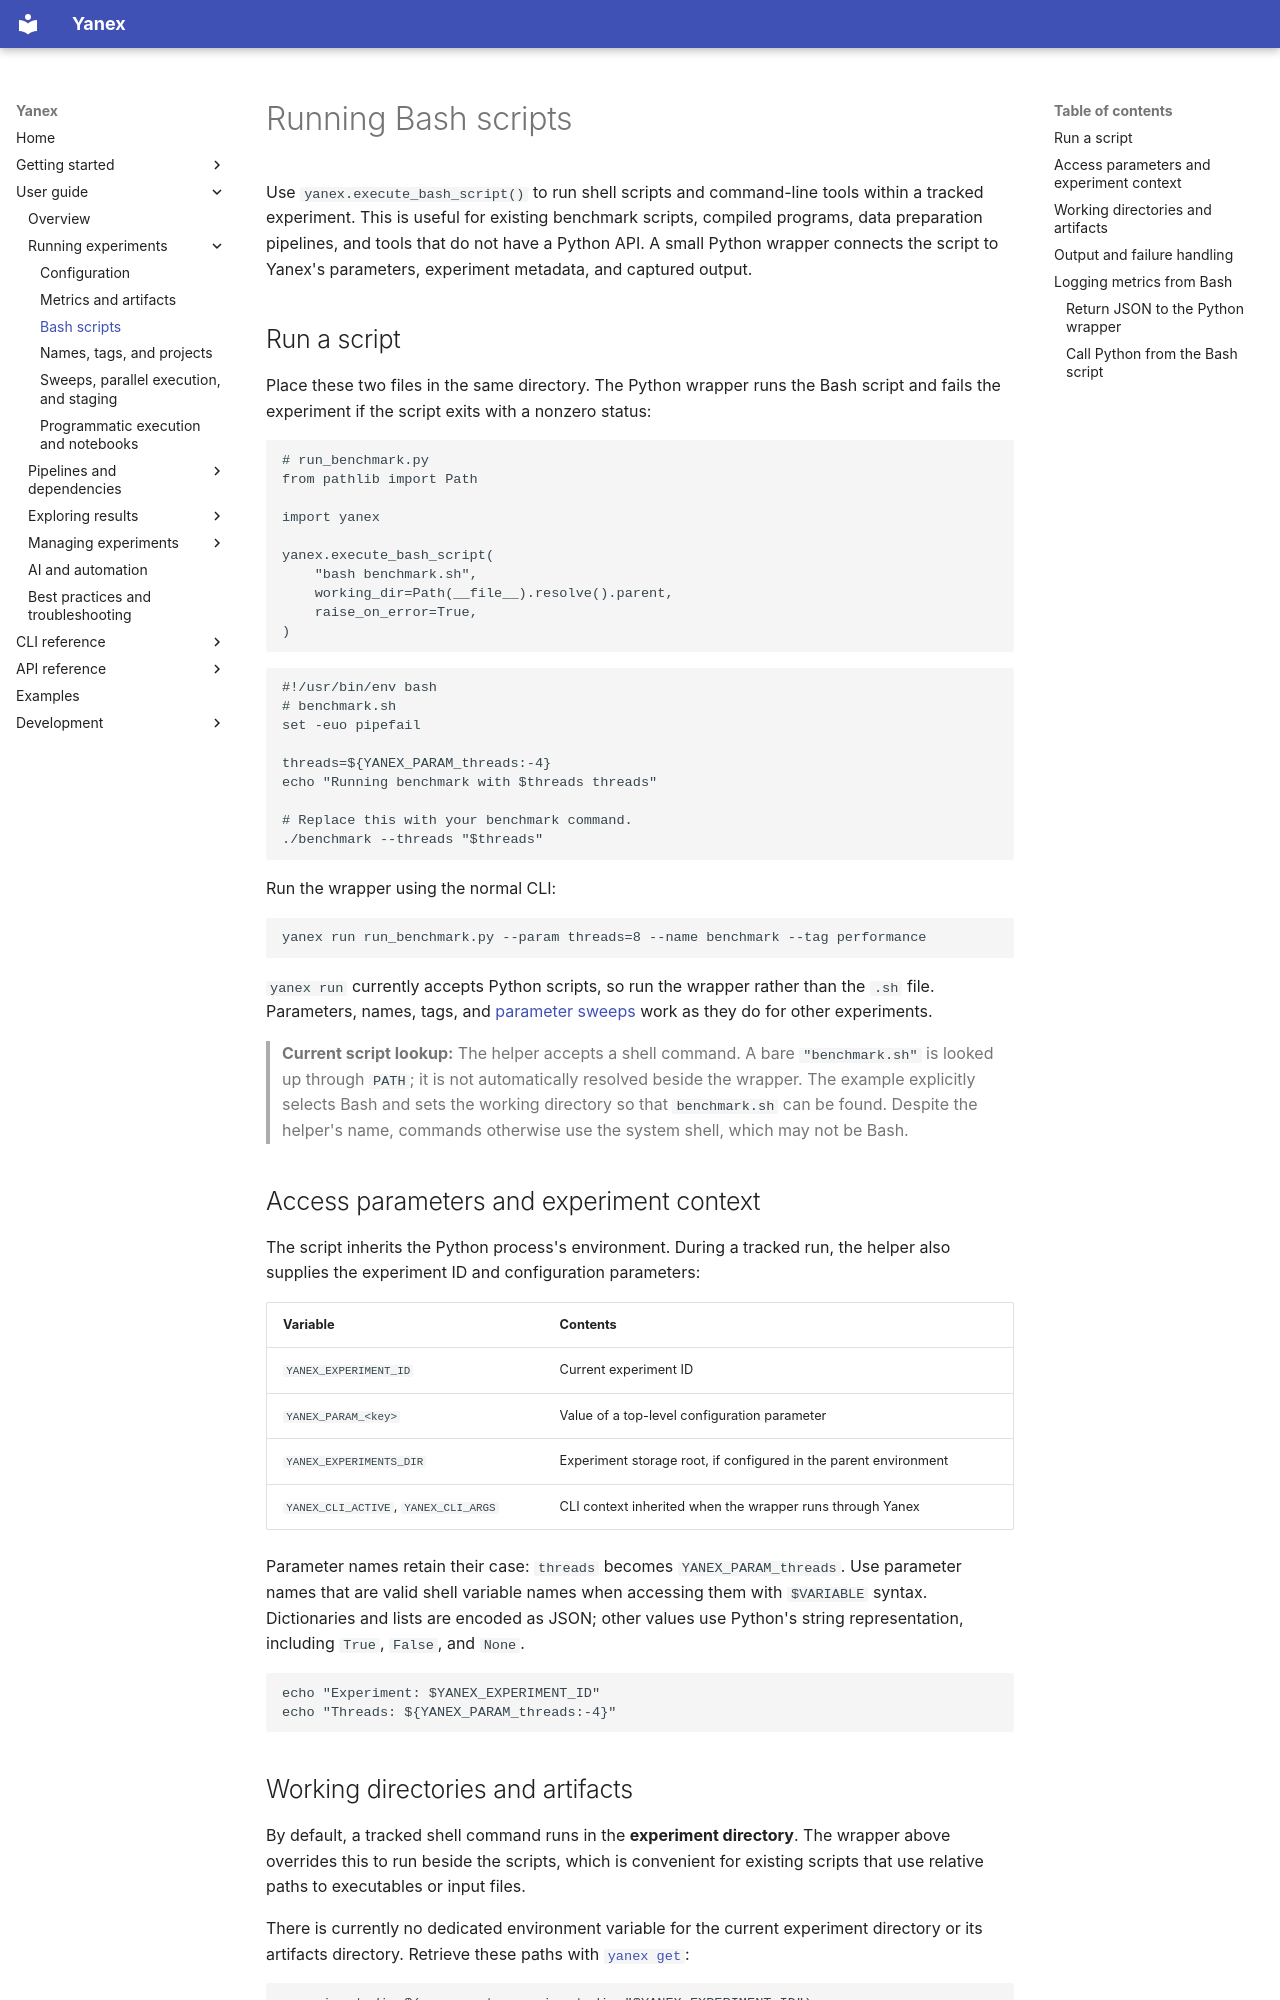

repository: relaxed-constraints/yanex · page: user-guide/running/bash-scripts/index.html · generator: mkdocs

# Running Bash scripts

Use `yanex.execute_bash_script()` to run shell scripts and command-line tools within
a tracked experiment. This is useful for existing benchmark scripts, compiled
programs, data preparation pipelines, and tools that do not have a Python API.
A small Python wrapper connects the script to Yanex's parameters, experiment
metadata, and captured output.

## Run a script

Place these two files in the same directory. The Python wrapper runs the Bash
script and fails the experiment if the script exits with a nonzero status:

```python
# run_benchmark.py
from pathlib import Path

import yanex

yanex.execute_bash_script(
    "bash benchmark.sh",
    working_dir=Path(__file__).resolve().parent,
    raise_on_error=True,
)
```

```bash
#!/usr/bin/env bash
# benchmark.sh
set -euo pipefail

threads=${YANEX_PARAM_threads:-4}
echo "Running benchmark with $threads threads"

# Replace this with your benchmark command.
./benchmark --threads "$threads"
```

Run the wrapper using the normal CLI:

```bash
yanex run run_benchmark.py --param threads=8 --name benchmark --tag performance
```

`yanex run` currently accepts Python scripts, so run the wrapper rather than the
`.sh` file. Parameters, names, tags, and [parameter sweeps](sweeps.md) work as they
do for other experiments.

> **Current script lookup:** The helper accepts a shell command. A bare
> `"benchmark.sh"` is looked up through `PATH`; it is not automatically resolved
> beside the wrapper. The example explicitly selects Bash and sets the working
> directory so that `benchmark.sh` can be found. Despite the helper's name,
> commands otherwise use the system shell, which may not be Bash.

## Access parameters and experiment context

The script inherits the Python process's environment. During a tracked run, the
helper also supplies the experiment ID and configuration parameters:

| Variable | Contents |
| --- | --- |
| `YANEX_EXPERIMENT_ID` | Current experiment ID |
| `YANEX_PARAM_<key>` | Value of a top-level configuration parameter |
| `YANEX_EXPERIMENTS_DIR` | Experiment storage root, if configured in the parent environment |
| `YANEX_CLI_ACTIVE`, `YANEX_CLI_ARGS` | CLI context inherited when the wrapper runs through Yanex |

Parameter names retain their case: `threads` becomes `YANEX_PARAM_threads`.
Use parameter names that are valid shell variable names when accessing them with
`$VARIABLE` syntax. Dictionaries and lists are encoded as JSON; other values use
Python's string representation, including `True`, `False`, and `None`.

```bash
echo "Experiment: $YANEX_EXPERIMENT_ID"
echo "Threads: ${YANEX_PARAM_threads:-4}"
```
